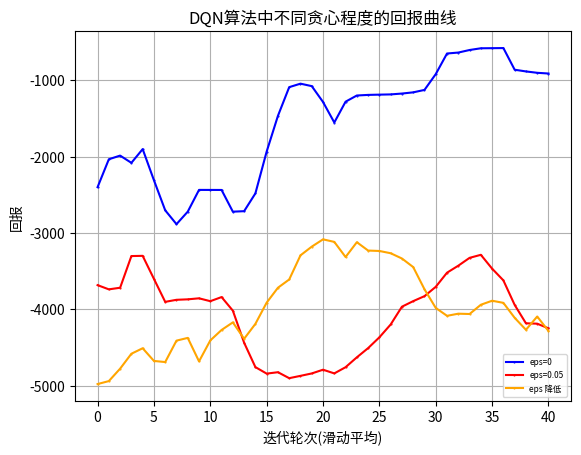

The script that saved this image:
import matplotlib.pyplot as plt
plt.rcParams['font.family'] = 'sans-serif'
"""
missile 4500 
    win_rate
        DQN eps=0 y_1
        DQN eps=0.05 y_2
        DQN eps=decreasing y_3
    returns
        DQN eps=0 z_1
        DQN eps=0.05 z_2
        DQN eps=decreasing z_3
missile 4750
    win_rate
        DQN eps=0 y_11
"""
# 设置中文字体
import numpy as np

# 示例数据

y_1=[30.0, 90.0, 100.0, 30.0, 90.0, 90.0, 70.0, 60.0, 50.0, 100.0, 100.0, 100.0, 80.0, 50.0, 0.0, 10.0, 40.0, 90.0, 100.0, 100.0, 100.0, 50.0, 80.0, 100.0, 100.0, 100.0, 100.0, 100.0, 100.0, 70.0, 50.0, 100.0, 100.0, 100.0, 100.0, 100.0, 100.0, 100.0, 100.0, 100.0, 100.0, 100.0, 100.0, 100.0, 100.0, 100.0, 50.0, 100.0, 100.0, 100.0]
y_1=np.array([i*0.01 for i in y_1])
y_2=[20.0, 50.0, 10.0, 80.0, 90.0, 70.0, 50.0, 40.0, 30.0, 30.0, 40.0, 60.0, 100.0, 80.0, 30.0, 0.0, 50.0, 40.0, 20.0, 0.0, 60.0, 60.0, 20.0, 40.0, 50.0, 30.0, 80.0, 100.0, 100.0, 30.0, 10.0, 60.0, 60.0, 60.0, 100.0, 90.0, 80.0, 80.0, 40.0, 40.0, 90.0, 100.0, 90.0, 100.0, 40.0, 10.0, 30.0, 20.0, 40.0, 90.0]
y_2=np.array([i*0.01 for i in y_2])
y_3= [20.0, 20.0, 0.0, 10.0, 30.0, 10.0, 0.0, 0.0, 80.0, 90.0, 30.0, 50.0, 50.0, 30.0, 0.0, 40.0, 50.0, 0.0, 20.0, 70.0, 50.0, 70.0, 30.0, 80.0, 40.0, 80.0, 90.0, 60.0, 40.0, 90.0, 50.0, 40.0, 40.0, 40.0, 40.0, 40.0, 50.0, 40.0, 0.0, 60.0, 100.0, 90.0, 80.0, 100.0, 100.0, 100.0, 60.0, 60.0, 50.0, 30.0]
y_3=np.array([i*0.01 for i in y_3])
y_11=[0.0, 0.0, 0.0, 10.0, 0.0, 0.0, 20.0, 30.0, 50.0, 20.0, 0.0, 0.0, 10.0, 50.0, 0.0, 10.0, 40.0, 30.0, 60.0, 50.0, 20.0, 0.0, 0.0, 0.0, 0.0, 90.0, 10.0, 60.0, 0.0, 50.0, 50.0, 80.0, 10.0, 20.0, 30.0, 50.0, 100.0, 80.0, 70.0, 100.0, 10.0, 0.0, 40.0, 20.0, 50.0, 100.0, 80.0, 100.0, 30.0, 100.0]
y_11=np.array([i*0.01 for i in y_11])
y_12=[20.0, 20.0, 10.0, 10.0, 20.0, 10.0, 0.0, 40.0, 0.0, 0.0, 0.0, 10.0, 60.0, 0.0, 0.0, 0.0, 0.0, 0.0, 40.0, 50.0, 0.0, 0.0, 0.0, 0.0, 50.0, 60.0, 20.0, 20.0, 30.0, 100.0, 100.0, 80.0, 100.0, 40.0, 100.0, 20.0, 30.0, 30.0, 20.0, 90.0, 100.0, 20.0, 40.0, 100.0, 80.0, 80.0, 100.0, 100.0, 100.0, 100.0]
y_12=np.array([i*0.01 for i in y_12])
y_13= [0.0, 0.0, 0.0, 0.0, 0.0, 0.0, 0.0, 0.0, 0.0, 60.0, 20.0, 40.0, 10.0, 30.0, 0.0, 0.0, 60.0, 10.0, 40.0, 100.0, 40.0, 0.0, 70.0, 0.0, 0.0, 0.0, 0.0, 80.0, 40.0, 40.0, 30.0, 100.0, 100.0, 90.0, 100.0, 40.0, 40.0, 100.0, 100.0, 60.0, 30.0, 30.0, 80.0, 100.0, 100.0, 100.0, 100.0, 70.0, 60.0, 50.0] 
y_13=np.array([i*0.01 for i in y_13])
z_1 = np.array( [-4232.192604338592, -1059.8189762735535, -834.4666227386413, -5003.794039611087, -2063.192859898033, -1366.0133843687283, -2628.7930957128624, -2828.8711757369174, -3420.9789343740367, -572.859257334426, -579.7831292358496, -581.506894187927, -1780.9342209609208, -3205.91174284889, -6140.791824075636, -5304.327080631328, -4441.390598642454, -1191.1402159314077, -572.7903245501751, -576.2971789453429, -584.543738635459, -3422.7710482511566, -1717.21787141072, -877.0588753665372, -663.2923156070574, -625.7244907010916, -685.2005486462306, -735.3341439153212, -895.5536881730293, -2654.180429553703, -3269.79025652326, -696.8965860627053, -907.2044802468967, -798.6550069589769, -629.181162947646, -595.0264644135881, -572.7903245501751, -578.2964283255026, -576.4658051266484, -583.8362358783497, -572.7903245501751, -572.7903245501751, -572.7903245501751, -572.7903245501751, -615.7335368563275, -580.227234472708, -3408.8971945523867, -801.7611769224322, -755.9488285160428, -678.7354743342403])
z_2 = np.array([-4735.655397813267, -3165.105202746766, -5188.661917267351, -1621.2418434142116, -1156.3024756811506, -2731.346652822739, -3454.222063694746, -3840.455059687984, -5263.153896257251, -5685.34359728578, -5287.273974713809, -2954.1339936722857, -1040.3627410989527, -1592.8181352756626, -4174.098015798462, -5737.970605013209, -3186.0009073062283, -3779.2282671314374, -5130.129367009727, -6060.330542241172, -4749.15564114118, -4733.027839401579, -5237.863347667228, -4786.2789731968105, -5026.121522512762, -5554.2241553531085, -3967.117928443697, -3474.45843074093, -4816.159977475778, -5570.542505739603, -5232.635596900497, -3921.7862141580176, -3944.5481517500293, -3579.5738586433704, -3612.13560658118, -3874.264649895441, -1638.2219704977344, -2745.213435363975, -4165.625666466551, -4347.084753223229, -3381.6922762430377, -3006.2504906400077, -2918.609045617059, -3181.5847998619874, -5424.692850397335, -5412.213692358259, -4848.303069376445, -5151.936178967878, -4215.4772166904695, -4958.842454712406])
z_3=np.array([-4860.642504663826, -4700.924115780226, -5797.838862106155, -5353.884036783177, -4706.288076454324, -5554.169933318117, -6296.9810197384, -6089.704552266039, -1637.9040097458114, -4796.328297505682, -4470.539020893783, -3074.6608586326756, -3842.300801428047, -4636.650258790574, -6367.959227353523, -5699.873094511911, -3492.6361157390397, -5730.773384532197, -4712.990832604303, -2053.53643855439, -3098.862529508894, -2083.7244141479214, -5990.81138027636, -2680.117241092102, -3587.876338738794, -3750.756961394768, -2411.707697132827, -2568.35951787354, -3575.434681105386, -1098.8130529785246, -3431.2792839492686, -4065.3769531979183, -4050.5451270114136, -3773.3621945400337, -3641.932858924979, -4047.553163314076, -3101.525572174331, -3691.897811921824, -6481.44484200263, -3543.080219752039, -4462.127807902223, -3786.522063411975, -4091.729315617861, -2561.8653851208064, -3115.9345189453875, -4325.05753975424, -5062.382834573691, -5259.131937112883, -4740.285022383741, -5441.656518680493])
z_11=[-5774.459657024984, -5776.781622481511, -5829.382042534321, -5812.138213527156, -5598.7056327278815, -5830.539703140863, -5549.846550851113, -5517.5375481101755, -4541.788944288308, -5758.299755409529, -5695.125171017494, -5551.514178155347, -5794.958133281073, -5063.640361552083, -6084.857613429822, -5628.485563081485, -4966.47066638946, -5574.672147583369, -5254.425683055673, -5246.848666297266, -5202.450256359382, -5668.491597826675, -5637.136388048495, -5655.4747364130735, -5751.540337828121, -5239.724708328254, -5031.586129020843, -5408.709073258409, -5991.862525749044, -5494.855124906664, -5443.146628151471, -5173.45376962962, -5630.0284406840365, -5419.283138237619, -5811.396762896919, -5011.6439146093335, -5242.2991079801095, -5197.847394413733, -4560.7091425438075, -4340.968005229957, -5560.205952081765, -5643.294652318719, -5659.784391114854, -5714.93377029427, -4763.912015180711, -5146.300135644949, -5328.32247927773, -5226.232971317545, -4850.858551853076, -4818.13284568306]
z_12=[-5100.13674600664, -5444.531432714284, -5594.284593835598, -5597.976072106323, -5334.6122125008405, -5187.920419472823, -5838.276708239288, -5477.944694013584, -5882.27263711901, -5850.867724795236, -6033.740831180604, -5679.555321895599, -5248.594519919772, -5616.9516811930425, -5883.890362304738, -5997.217348681004, -5793.998520830638, -5925.8111404931215, -5612.716282837153, -5004.875606754503, -5843.920241914049, -5987.0419897619695, 
-5901.356325456929, -5638.4603567766235, -5334.745129814347, -4901.173807662539, -5335.6436850959335, -5503.634244843185, -4543.276758355743, -4610.036001659032, -4541.196098939439, -5498.279583071332, -4775.360806164097, -5558.477728767231, -5171.5329441583435, -5741.0853418353645, -5078.253073872975, -4997.4797122381815, -5409.385340605184, -5182.702860574629, -5233.225078785517, -5620.088435765361, -4834.5560297351185, -5212.829445782682, -4492.3550571451215, -4555.604786663031, -5297.536890007086, -5182.296318920276, -5205.214051024658, -5140.599759058988]
z_13=[-5633.944893271466, -5726.952007818025, -5610.903736002678, -5710.878272688716, -5594.544590191693, -5619.771440329828, -5679.99786176371, -5816.28186051412, -6041.194034600276, -5021.006413307657, -5820.520385646857, -5542.85605882357, -6023.896530156405, -5118.631490299663, -5557.319872425278, -5932.7423061148265, -4614.330750966481, -5584.718640050338, -5596.310150234598, -4707.898274286546, -4900.183052221686, -5642.813554831941, -4856.109544295788, -5632.693875978124, -5648.272393375576, -5597.054114503186, -5592.927027009375, -5220.112549729485, -5468.974473887412, -5256.737746059436, -5614.791647316371, -5183.703177099252, -5187.011178309075, -5219.847721719533, -5175.786429127537, -5765.671045052493, -5134.217410925123, 
-5150.216675574221, -5190.038238771111, -5409.585090314666, -5467.018689016639, -5378.391006688233, -5034.536068904021, -4639.753635977436, -5132.759216956956, -5200.787670015007, -4421.6842390624715, -4385.419358705027, -4550.710183187453, -5082.458228044235]

def plot_fig(y_1,y_2,y_3):
    # 定义长度为 10 的平均滤波器
    window = np.ones(10) / 10
    # 使用卷积计算滑动平均
    y_1_smooth = np.convolve(y_1, window, mode='valid')
    y_2_smooth = np.convolve(y_2, window, mode='valid')
    y_3_smooth = np.convolve(y_3, window, mode='valid')
    x = np.array(list(range(0, len(y_1_smooth))))
    # 示例数据
    plt.figure(dpi=250)
    # 创建折线图
    plt.plot(x, y_1_smooth, marker='o', linestyle='-', color='b', label='eps=0',markersize=0.5)
    plt.plot(x, y_2_smooth, marker='o', linestyle='-', color='r', label='eps=0.05',markersize=0.5)
    plt.plot(x, y_3_smooth, marker='o', linestyle='-', color='orange', label='eps 降低',markersize=0.5)

    # 添加标题和标签
    plt.title("DQN算法中不同贪心程度的回报曲线")
    plt.xlabel('迭代轮次(滑动平均)')
    plt.ylabel('回报')
    # 添加网格
    plt.grid(True)
    # 显示图例
    plt.legend(loc='lower right',prop={'size':6})
    # 显示图表
    plt.show()
if __name__=="__main__":
    plot_fig(z_1,z_2,z_3)
